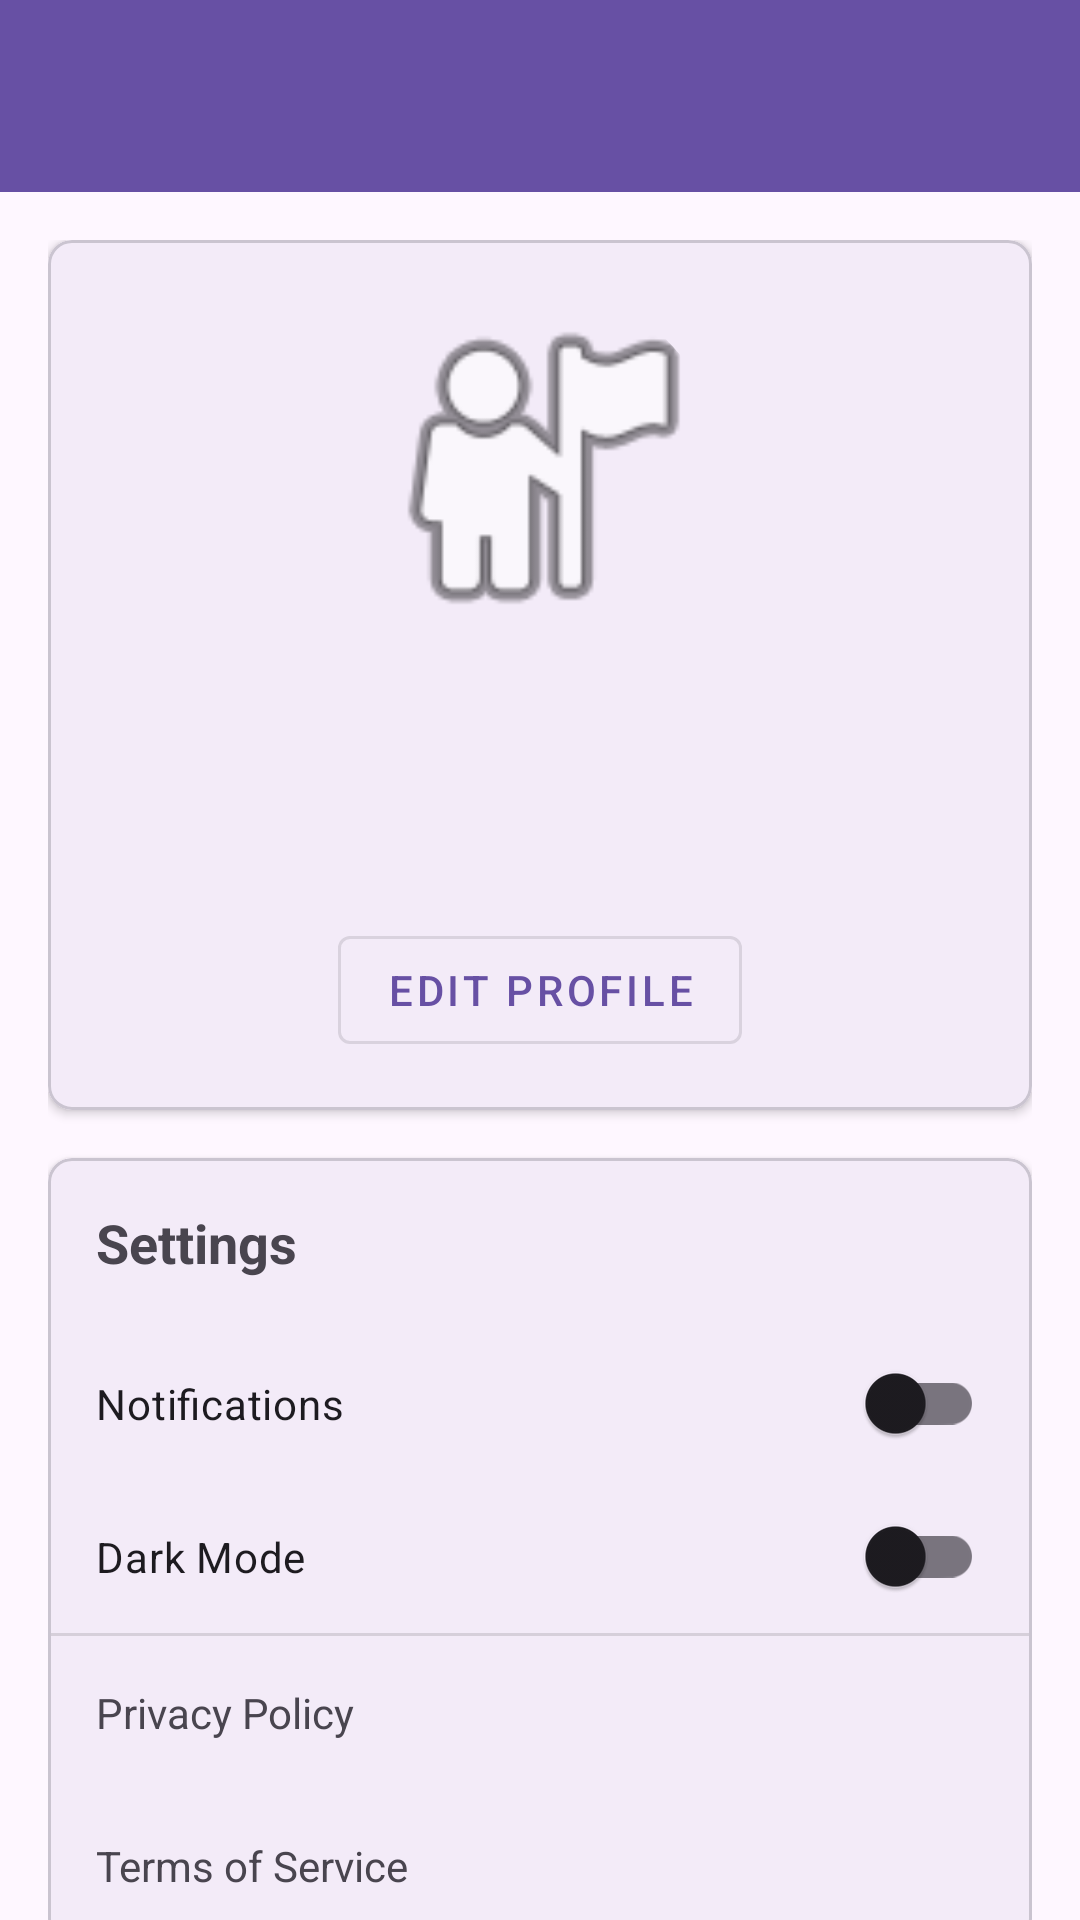

Here is an Android app screen rendered from its layout file. Give the layout XML and the strings, colors and styles it references.
<!-- AndroidManifest.xml: application theme Theme.HelpHub -->
<!-- res/layout/activity_profile.xml -->
<?xml version="1.0" encoding="utf-8"?>
<androidx.coordinatorlayout.widget.CoordinatorLayout
    xmlns:android="http://schemas.android.com/apk/res/android"
    xmlns:app="http://schemas.android.com/apk/res-auto"
    android:layout_width="match_parent"
    android:layout_height="match_parent">

    <com.google.android.material.appbar.AppBarLayout
        android:layout_width="match_parent"
        android:layout_height="wrap_content">

        <com.google.android.material.appbar.MaterialToolbar
            android:id="@+id/toolbar"
            android:layout_width="match_parent"
            android:layout_height="?attr/actionBarSize"
            style="@style/Widget.MaterialComponents.Toolbar.Primary"/>

    </com.google.android.material.appbar.AppBarLayout>

    <androidx.core.widget.NestedScrollView
        android:layout_width="match_parent"
        android:layout_height="match_parent"
        app:layout_behavior="@string/appbar_scrolling_view_behavior">

        <LinearLayout
            android:layout_width="match_parent"
            android:layout_height="wrap_content"
            android:orientation="vertical"
            android:padding="16dp">

            <com.google.android.material.card.MaterialCardView
                android:layout_width="match_parent"
                android:layout_height="wrap_content"
                app:cardCornerRadius="8dp"
                app:cardElevation="2dp">

                <LinearLayout
                    android:layout_width="match_parent"
                    android:layout_height="wrap_content"
                    android:orientation="vertical"
                    android:padding="16dp">

                    <com.google.android.material.imageview.ShapeableImageView
                        android:id="@+id/profileImage"
                        android:layout_width="120dp"
                        android:layout_height="120dp"
                        android:layout_gravity="center"
                        android:src="@android:drawable/ic_menu_myplaces"
                        app:shapeAppearanceOverlay="@style/CircularImageView"/>

                    <TextView
                        android:id="@+id/nameText"
                        android:layout_width="match_parent"
                        android:layout_height="wrap_content"
                        android:layout_marginTop="16dp"
                        android:textSize="24sp"
                        android:textStyle="bold"
                        android:gravity="center"/>

                    <TextView
                        android:id="@+id/emailText"
                        android:layout_width="match_parent"
                        android:layout_height="wrap_content"
                        android:layout_marginTop="4dp"
                        android:textSize="16sp"
                        android:gravity="center"/>

                    <com.google.android.material.button.MaterialButton
                        android:id="@+id/editProfileButton"
                        android:layout_width="wrap_content"
                        android:layout_height="wrap_content"
                        android:layout_gravity="center"
                        android:layout_marginTop="16dp"
                        android:text="Edit Profile"
                        style="@style/Widget.MaterialComponents.Button.OutlinedButton"/>

                </LinearLayout>

            </com.google.android.material.card.MaterialCardView>

            <com.google.android.material.card.MaterialCardView
                android:layout_width="match_parent"
                android:layout_height="wrap_content"
                android:layout_marginTop="16dp"
                app:cardCornerRadius="8dp"
                app:cardElevation="2dp">

                <LinearLayout
                    android:layout_width="match_parent"
                    android:layout_height="wrap_content"
                    android:orientation="vertical">

                    <TextView
                        android:layout_width="match_parent"
                        android:layout_height="wrap_content"
                        android:text="Settings"
                        android:textSize="18sp"
                        android:textStyle="bold"
                        android:padding="16dp"/>

                    <com.google.android.material.switchmaterial.SwitchMaterial
                        android:id="@+id/notificationSwitch"
                        android:layout_width="match_parent"
                        android:layout_height="wrap_content"
                        android:text="Notifications"
                        android:padding="16dp"/>

                    <com.google.android.material.switchmaterial.SwitchMaterial
                        android:id="@+id/darkModeSwitch"
                        android:layout_width="match_parent"
                        android:layout_height="wrap_content"
                        android:text="Dark Mode"
                        android:padding="16dp"/>

                    <View
                        android:layout_width="match_parent"
                        android:layout_height="1dp"
                        android:background="?android:attr/listDivider"/>

                    <TextView
                        android:id="@+id/privacyPolicyText"
                        android:layout_width="match_parent"
                        android:layout_height="wrap_content"
                        android:text="Privacy Policy"
                        android:padding="16dp"
                        android:background="?attr/selectableItemBackground"/>

                    <TextView
                        android:id="@+id/termsOfServiceText"
                        android:layout_width="match_parent"
                        android:layout_height="wrap_content"
                        android:text="Terms of Service"
                        android:padding="16dp"
                        android:background="?attr/selectableItemBackground"/>

                </LinearLayout>

            </com.google.android.material.card.MaterialCardView>

            <com.google.android.material.button.MaterialButton
                android:id="@+id/logoutButton"
                android:layout_width="match_parent"
                android:layout_height="wrap_content"
                android:layout_marginTop="24dp"
                android:text="Logout"
                style="@style/Widget.MaterialComponents.Button.OutlinedButton"/>

        </LinearLayout>

    </androidx.core.widget.NestedScrollView>

</androidx.coordinatorlayout.widget.CoordinatorLayout>
<!-- resources referenced by this layout -->
<resources>
  <style name="CircularImageView" parent="">
          <item name="cornerFamily">rounded</item>
          <item name="cornerSize">50%</item>
      </style>
  <style name="Theme.HelpHub" parent="Base.Theme.HelpHub" />
  <style name="Base.Theme.HelpHub" parent="Theme.Material3.DayNight.NoActionBar">
          
          
      </style>
</resources>
